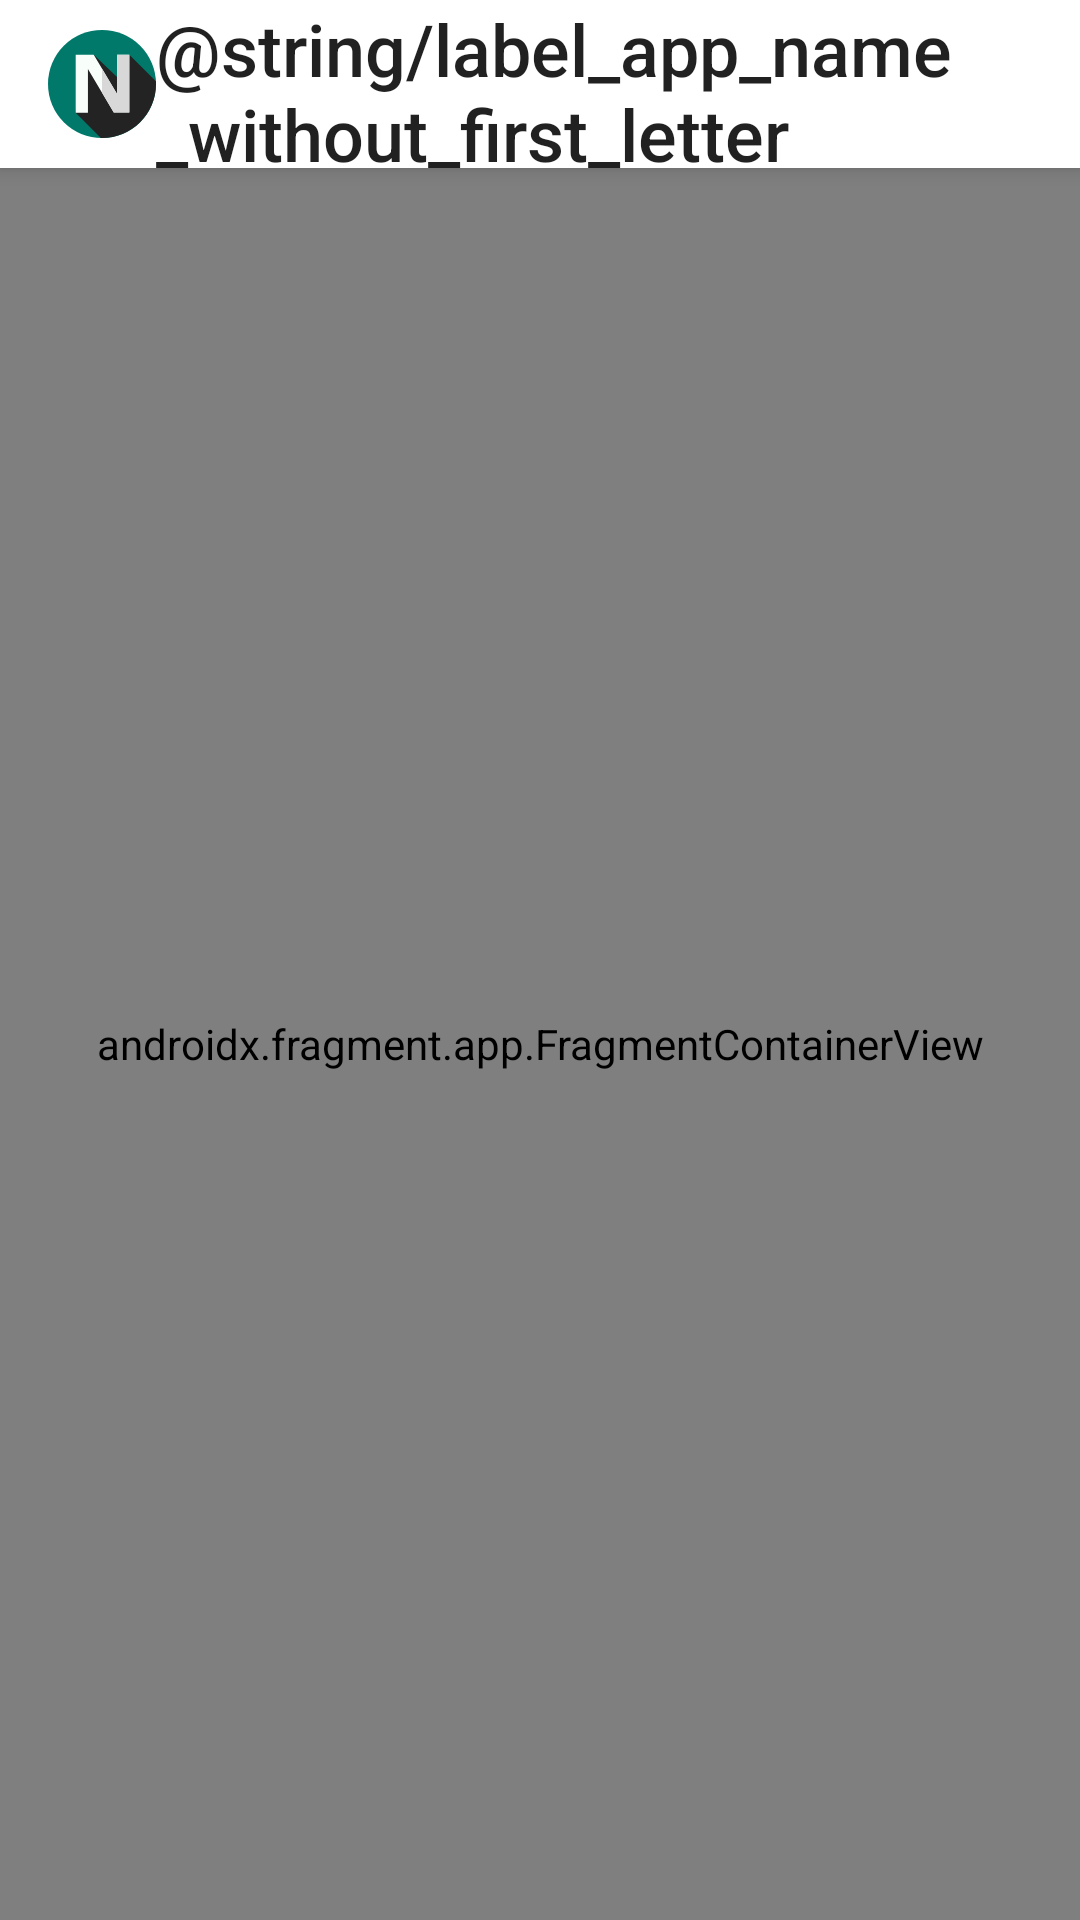

The Android layout XML behind this screen, and the referenced resources:
<!-- AndroidManifest.xml: activity theme Theme.App.NoActionBar -->
<!-- res/layout/activity_main.xml -->
<?xml version="1.0" encoding="utf-8"?>
<androidx.coordinatorlayout.widget.CoordinatorLayout xmlns:android="http://schemas.android.com/apk/res/android"
    xmlns:app="http://schemas.android.com/apk/res-auto"
    xmlns:tools="http://schemas.android.com/tools"
    android:layout_width="match_parent"
    android:layout_height="match_parent"
    tools:context=".presentation.ui.main.MainActivity">

    <com.google.android.material.appbar.AppBarLayout
        android:id="@+id/appBarLayout"
        android:layout_width="match_parent"
        android:layout_height="wrap_content">

        <com.google.android.material.appbar.MaterialToolbar
            android:id="@+id/toolbar"
            android:layout_width="match_parent"
            android:layout_height="?attr/actionBarSize"
            app:layout_anchor="@+id/appBarLayout"
            app:layout_anchorGravity="center">

            <LinearLayout
                android:id="@+id/main_txt_title"
                android:orientation="horizontal"
                android:gravity="center_vertical"
                android:layout_width="wrap_content"
                android:layout_height="match_parent"
                tools:ignore="UseCompoundDrawables">
                <ImageView
                    android:layout_width="36dp"
                    android:layout_height="36dp"
                    android:src="@drawable/ic_logo"
                    android:contentDescription="@string/descr_logo_image" />

                <TextView
                    android:layout_width="wrap_content"
                    android:layout_height="match_parent"
                    android:fontFamily="sans-serif-medium"
                    android:gravity="center_vertical"
                    android:text="@string/label_app_name_without_first_letter"
                    android:textAppearance="@style/TextAppearance.App.Headline5" />
            </LinearLayout>
        </com.google.android.material.appbar.MaterialToolbar>
    </com.google.android.material.appbar.AppBarLayout>

    <androidx.fragment.app.FragmentContainerView
        android:id="@+id/nav_host_fragment"
        android:name="androidx.navigation.fragment.NavHostFragment"
        android:layout_width="match_parent"
        android:layout_height="match_parent"
        app:defaultNavHost="true"
        app:layout_constraintBottom_toBottomOf="parent"
        app:layout_constraintLeft_toLeftOf="parent"
        app:layout_constraintRight_toRightOf="parent"
        app:layout_constraintTop_toTopOf="parent"
        app:layout_behavior="com.google.android.material.appbar.AppBarLayout$ScrollingViewBehavior"
        app:navGraph="@navigation/nav_graph" />
</androidx.coordinatorlayout.widget.CoordinatorLayout>
<!-- resources referenced by this layout -->
<resources>
  <!-- drawable ic_logo (drawable) -->
  <vector xmlns:android="http://schemas.android.com/apk/res/android"
      android:width="48dp"
      android:height="48dp"
      android:viewportWidth="512"
      android:viewportHeight="512">
      <path
          android:fillColor="?colorPrimaryVariant"
          android:pathData="M256,256m-256,0a256,256 0,1 1,512 0a256,256 0,1 1,-512 0" />
      <path
          android:fillColor="#232323"
          android:pathData="m512,256c0,-4.208 -0.109,-8.391 -0.309,-12.549l-126.131,-126.131 -43.334,15.231 2.346,107.18 -127.662,-122.411 -68.96,13.541 -16.62,261.839 119.231,119.231c1.809,0.038 3.62,0.069 5.439,0.069 141.385,0 256,-114.615 256,-256z" />
      <path
          android:fillColor="#f8fffb"
          android:pathData="m385.56,117.32v273.4h-73.77l-122.46,-206.24v208.22h-58v-275.38h85.58l110.65,186.36v-186.36z" />
      <path
          android:fillColor="#d8d8d8"
          android:pathData="m385.56,117.32v273.4h-73.77l-55.79,-93.96v-113.6l71.56,120.52v-186.36z" />
  </vector>
  <string name="descr_logo_image">Лагатып</string>
  <style name="TextAppearance.App.Headline5" parent="TextAppearance.MaterialComponents.Headline5" />
  <style name="Theme.App.NoActionBar">
          <item name="windowActionBar">false</item>
          <item name="windowNoTitle">true</item>
      </style>
</resources>
